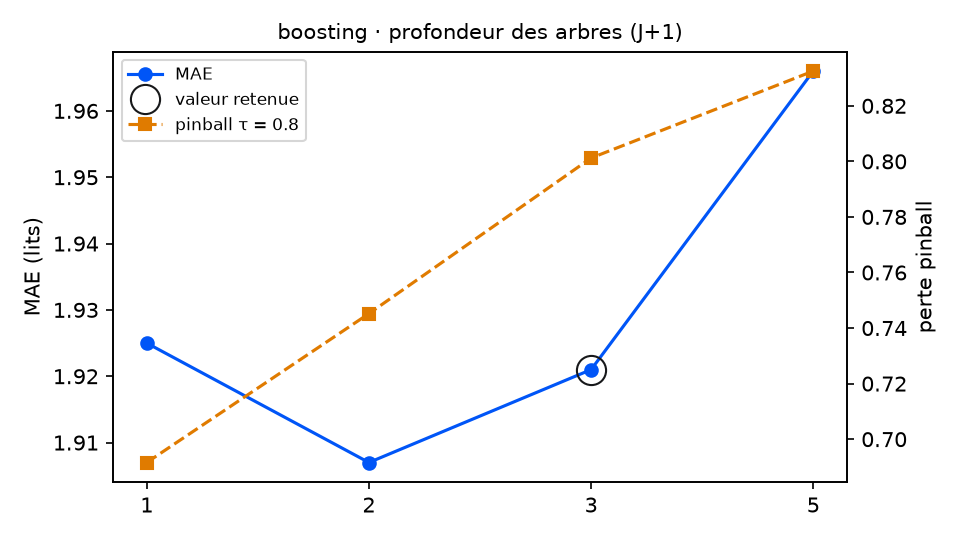

The file beside this chart, header and first rows:
variante; MAE; RMSE; biais; pinball τ=0.8; couverture 90 %; temps (s); DM p (pinball τ=0.8); p Holm; DM p (MAE); vs choix retenu
profondeur_boosting = 1; 1.925; 2.462; -0.565; 0.6916; 84.7; 2.4; 0.0002; 0.0006; 0.9149; meilleur
profondeur_boosting = 2; 1.907; 2.437; -0.624; 0.7452; 80.3; 3.7; 0.0012; 0.0024; 0.5891; meilleur
profondeur_boosting = 3 (retenu); 1.921; 2.429; -0.587; 0.8012; 75.4; 5.7; ; ; ; — choix retenu
profondeur_boosting = 5; 1.966; 2.488; -0.51; 0.8325; 65.0; 11.3; 0.0646; 0.0646; 0.2243; équivalent
